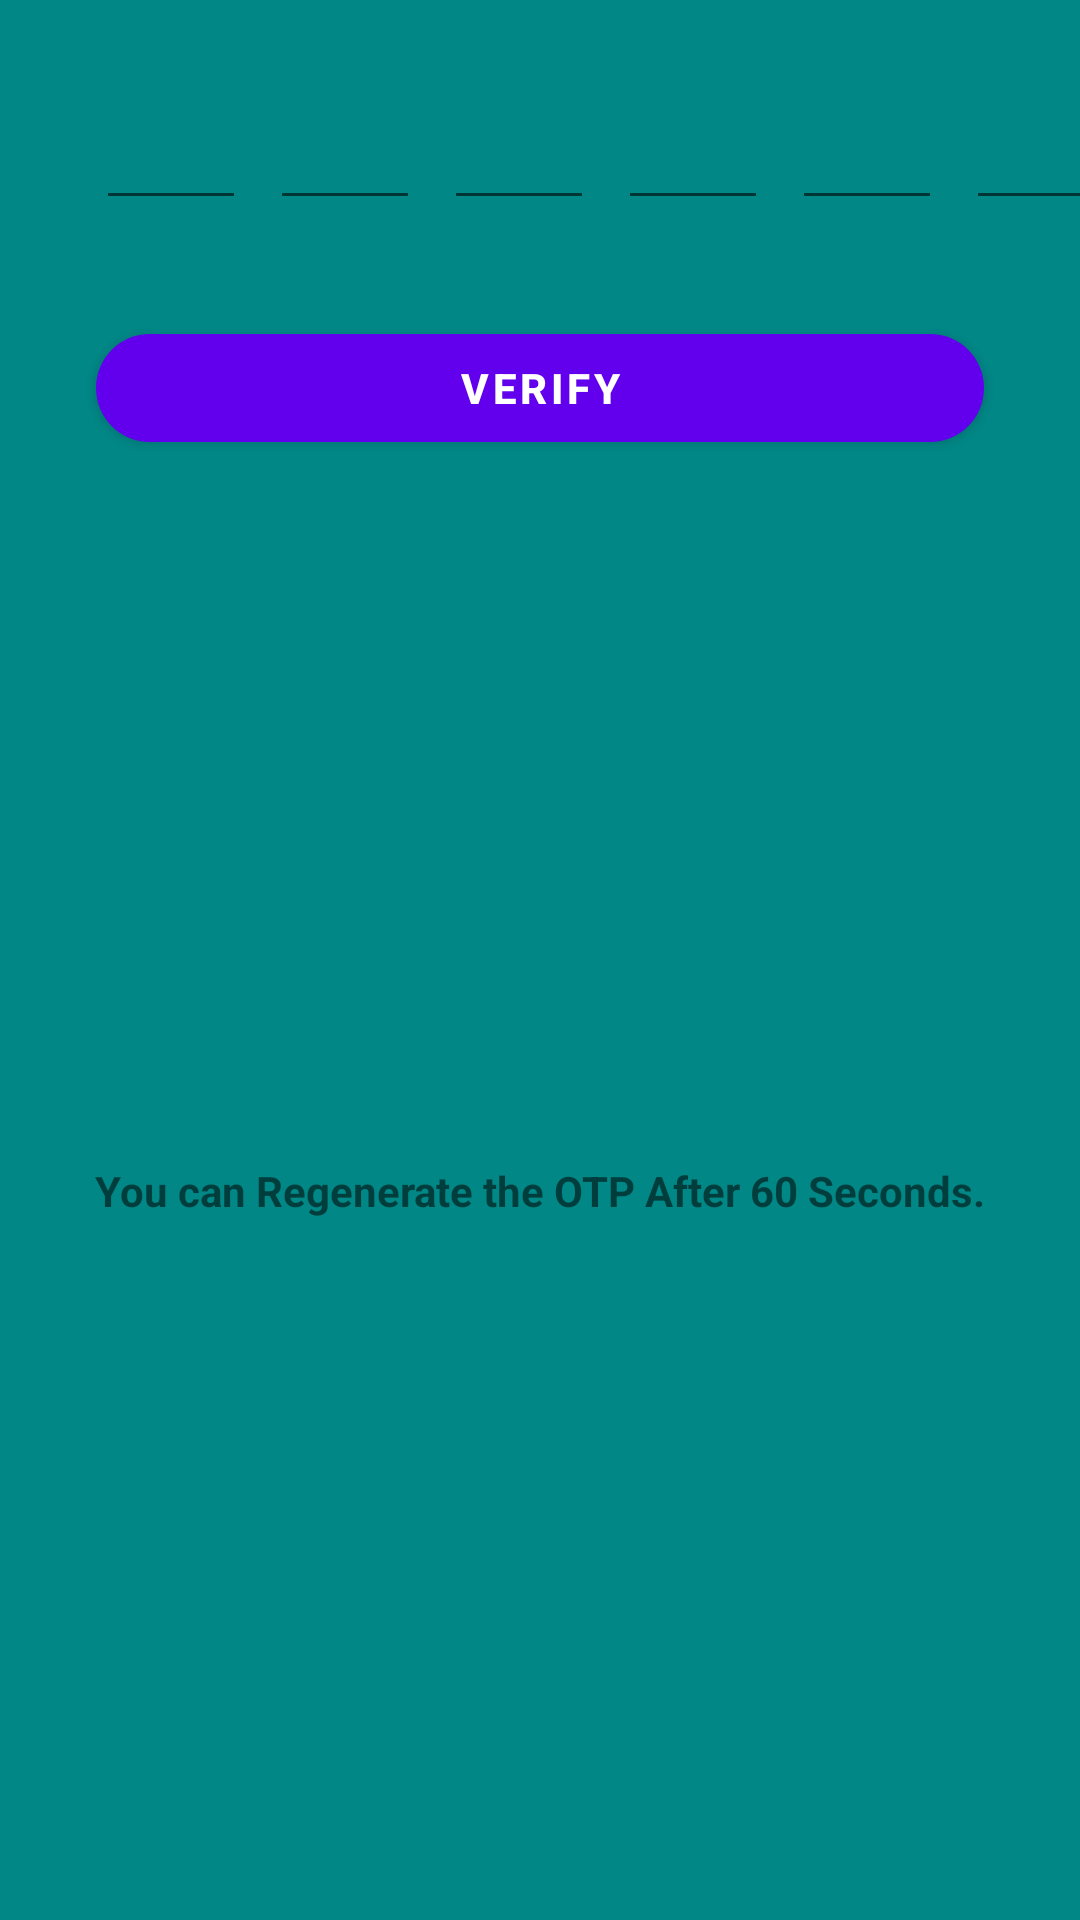

The Android layout XML behind this screen, and the referenced resources:
<!-- AndroidManifest.xml: application theme Theme.NearbyFinder -->
<!-- res/layout/activity_phone_verfifcation.xml -->
<?xml version="1.0" encoding="utf-8"?>
<androidx.constraintlayout.widget.ConstraintLayout xmlns:android="http://schemas.android.com/apk/res/android"
    xmlns:app="http://schemas.android.com/apk/res-auto"
    xmlns:tools="http://schemas.android.com/tools"
    android:layout_width="match_parent"
    android:layout_height="match_parent"
    android:background="@color/teal_700"
    tools:context=".Activity.PhoneVerfifcationActivity">


    <EditText
        android:id="@+id/otpNumberOne"
        android:layout_width="50dp"
        android:layout_height="wrap_content"
        android:layout_marginStart="32dp"
        android:layout_marginTop="32dp"
        android:ems="10"
        android:focusable="auto"
        android:inputType="number"
        android:maxLength="1"
        android:textAlignment="center"
        app:layout_constraintStart_toStartOf="parent"
        app:layout_constraintTop_toTopOf="parent" />

    <EditText
        android:id="@+id/optNumberTwo"
        android:layout_width="50dp"
        android:layout_height="wrap_content"
        android:layout_marginStart="8dp"
        android:ems="10"
        android:inputType="number"
        android:maxLength="1"
        android:textAlignment="center"
        app:layout_constraintBaseline_toBaselineOf="@+id/otpNumberOne"
        app:layout_constraintStart_toEndOf="@+id/otpNumberOne" />

    <EditText
        android:id="@+id/otpNumberThree"
        android:layout_width="50dp"
        android:layout_height="wrap_content"
        android:layout_marginStart="8dp"
        android:ems="10"
        android:inputType="number"
        android:maxLength="1"
        android:textAlignment="center"
        app:layout_constraintBaseline_toBaselineOf="@+id/optNumberTwo"
        app:layout_constraintStart_toEndOf="@+id/optNumberTwo" />

    <EditText
        android:id="@+id/otpNumberFour"
        android:layout_width="50dp"
        android:layout_height="wrap_content"
        android:layout_marginStart="8dp"
        android:ems="10"
        android:inputType="number"
        android:maxLength="1"
        android:textAlignment="center"
        app:layout_constraintBaseline_toBaselineOf="@+id/otpNumberThree"
        app:layout_constraintStart_toEndOf="@+id/otpNumberThree" />

    <EditText
        android:id="@+id/otpNumberFive"
        android:layout_width="50dp"
        android:layout_height="wrap_content"
        android:layout_marginStart="8dp"
        android:ems="10"
        android:inputType="number"
        android:maxLength="1"
        android:textAlignment="center"
        app:layout_constraintBaseline_toBaselineOf="@+id/otpNumberFour"
        app:layout_constraintStart_toEndOf="@+id/otpNumberFour" />

    <EditText
        android:id="@+id/optNumberSix"
        android:layout_width="50dp"
        android:layout_height="wrap_content"
        android:layout_marginStart="8dp"
        android:ems="10"
        android:inputType="number"
        android:maxLength="1"
        android:textAlignment="center"
        app:layout_constraintBaseline_toBaselineOf="@+id/otpNumberFive"
        app:layout_constraintStart_toEndOf="@+id/otpNumberFive" />

    <com.google.android.material.button.MaterialButton
        android:id="@+id/verifyPhoneBTn"
        android:layout_width="0dp"
        android:layout_height="wrap_content"
        android:layout_marginStart="32dp"
        android:layout_marginTop="32dp"
        android:layout_marginEnd="32dp"
        android:text="Verify"
        android:textStyle="bold"
        app:cornerRadius="20dp"
        app:elevation="10dp"
        app:layout_constraintEnd_toEndOf="parent"
        app:layout_constraintStart_toStartOf="parent"
        app:layout_constraintTop_toBottomOf="@+id/otpNumberOne" />

    <com.google.android.material.button.MaterialButton
        android:id="@+id/resendOTP"
        android:layout_width="0dp"
        android:layout_height="wrap_content"
        android:layout_marginStart="32dp"
        android:layout_marginEnd="32dp"
        android:text="Resend"
        android:visibility="gone"
        android:textStyle="bold"
        app:cornerRadius="20dp"
        app:elevation="10dp"
        app:layout_constraintEnd_toEndOf="parent"
        app:layout_constraintStart_toStartOf="parent"
        app:layout_constraintTop_toBottomOf="@+id/verifyPhoneBTn" />

    <TextView
        android:id="@+id/textView3"
        android:layout_width="wrap_content"
        android:layout_height="wrap_content"
        android:fontFamily="sans-serif"
        android:textStyle="bold"
        android:text="You can Regenerate the OTP After 60 Seconds."
        app:layout_constraintBottom_toBottomOf="parent"
        app:layout_constraintEnd_toEndOf="parent"
        app:layout_constraintStart_toStartOf="parent"
        app:layout_constraintTop_toBottomOf="@+id/resendOTP" />

</androidx.constraintlayout.widget.ConstraintLayout>
<!-- resources referenced by this layout -->
<resources>
  <color name="teal_700">#FF018786</color>
  <style name="Theme.NearbyFinder" parent="Theme.MaterialComponents.DayNight.NoActionBar">
          
          <item name="colorPrimary">@color/purple_500</item>
          <item name="colorPrimaryVariant">@color/black</item>
          <item name="colorOnPrimary">@color/white</item>
          
          <item name="colorSecondary">@color/teal_200</item>
          <item name="colorSecondaryVariant">@color/teal_700</item>
          <item name="colorOnSecondary">@color/black</item>
          
          <item name="android:statusBarColor" tools:targetApi="l">?attr/colorPrimaryVariant</item>
          
      </style>
  <color name="purple_500">#FF6200EE</color>
  <color name="black">#FF000000</color>
  <color name="white">#FFFFFFFF</color>
  <color name="teal_200">#FF03DAC5</color>
</resources>
